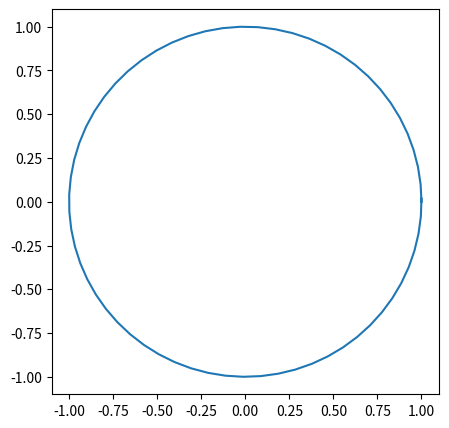

This figure's Python source:
from matplotlib.patches import CirclePolygon
import numpy as np
import matplotlib.pyplot as plt
import math

def mycircle():
    myA = []
    myB = []
    for x in np.arange(0.0,(2*math.pi)+0.1,0.1):
        myA.append(math.cos(x))
        myB.append(math.sin(x))
    plt.figure("Trig Circle",figsize = (5,5))
    plt.plot(myA, myB)
    plt.show()

mycircle()
   